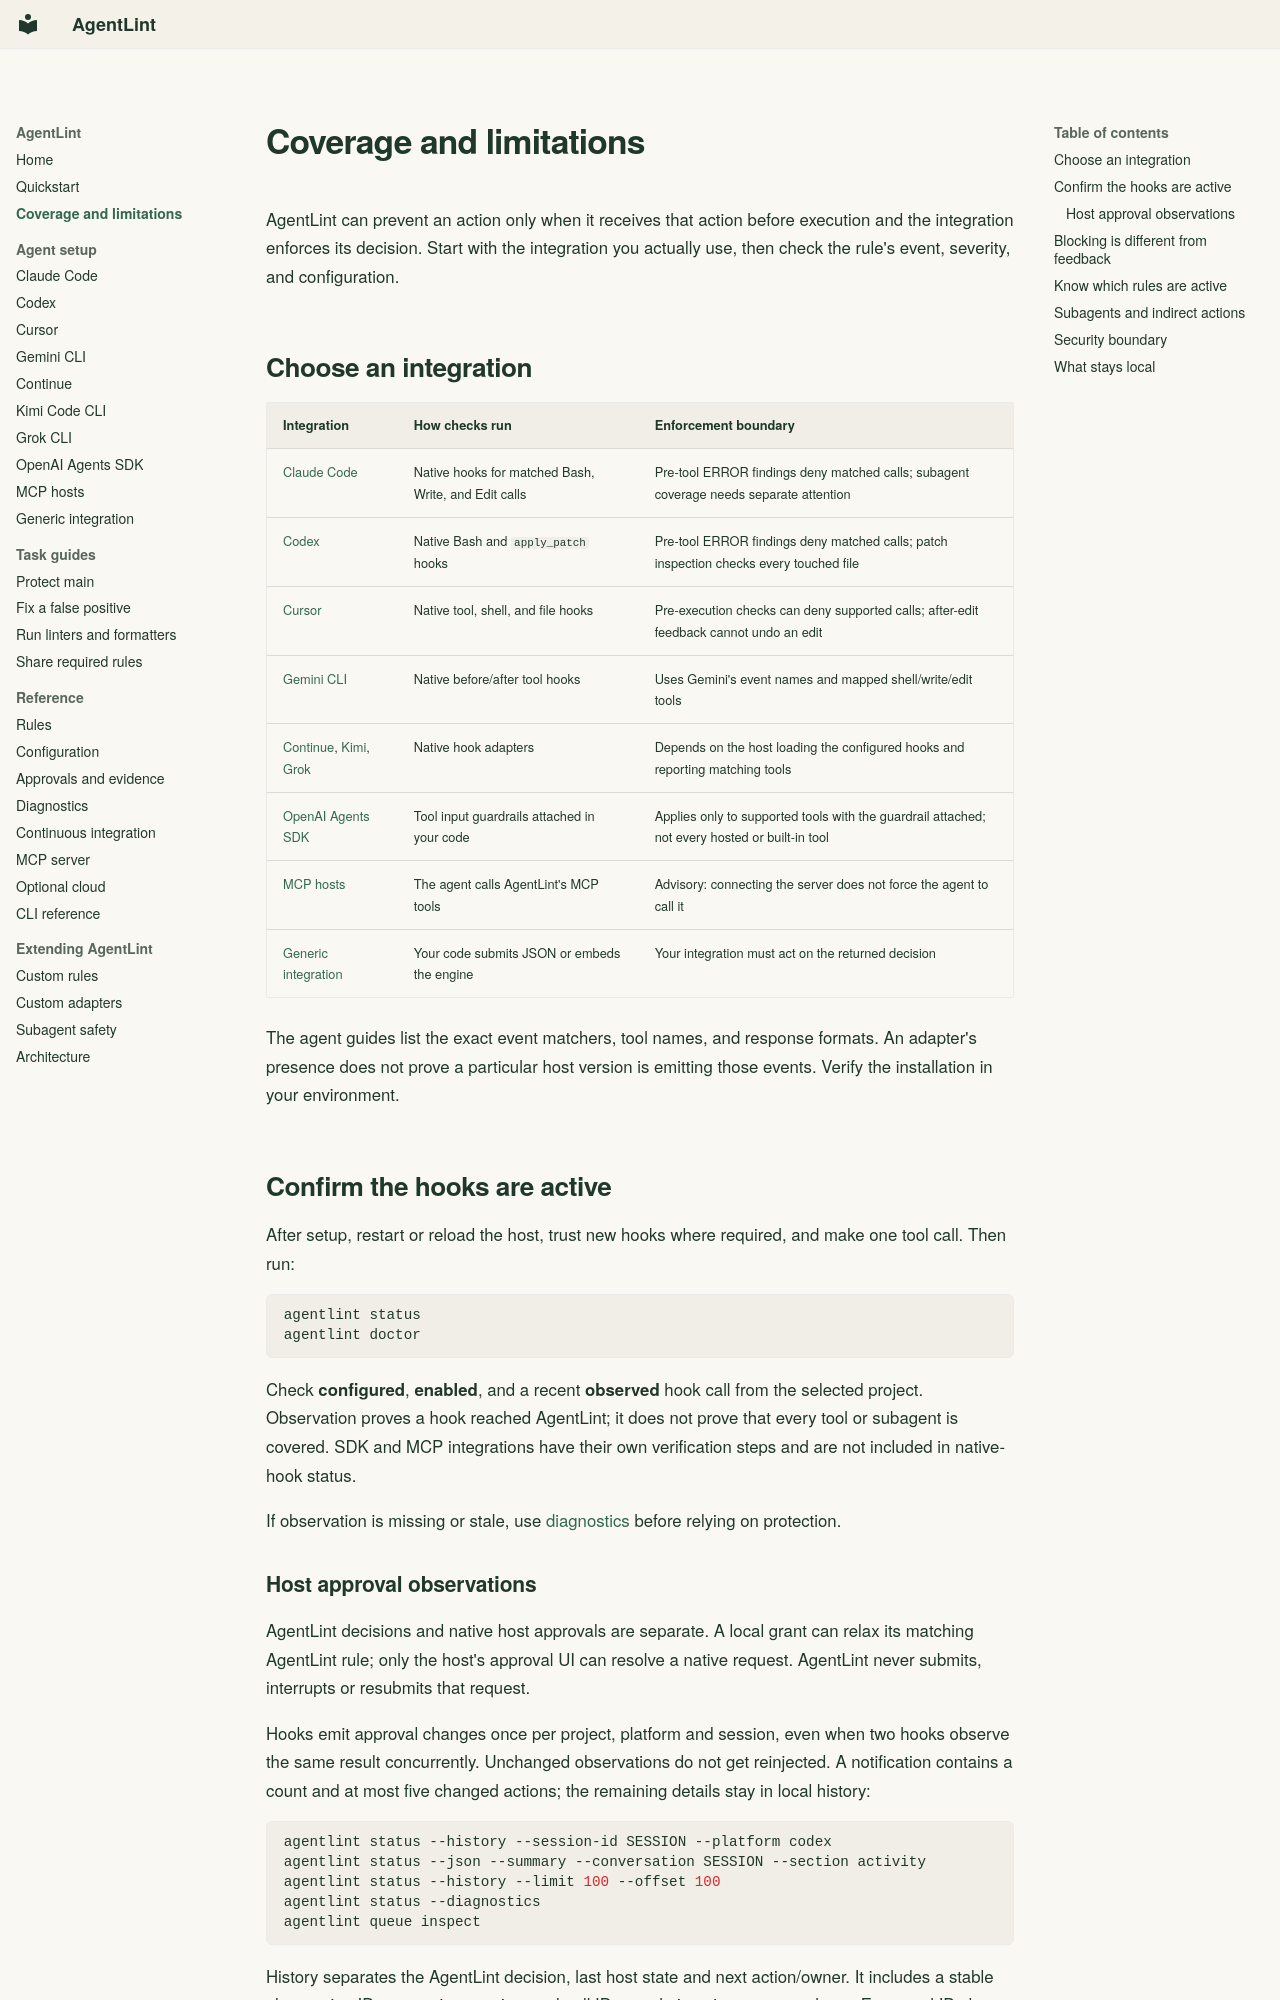

repository: mauhpr/agentlint · page: coverage/index.html · generator: mkdocs

---
description: Understand what AgentLint can enforce, which tools each integration inspects, and where warnings, opt-in packs, and security boundaries apply.
---

# Coverage and limitations

AgentLint can prevent an action only when it receives that action before execution and the integration enforces its decision. Start with the integration you actually use, then check the rule's event, severity, and configuration.

## Choose an integration

| Integration | How checks run | Enforcement boundary |
|-------------|----------------|----------------------|
| [Claude Code](agents/claude.md) | Native hooks for matched Bash, Write, and Edit calls | Pre-tool ERROR findings deny matched calls; subagent coverage needs separate attention |
| [Codex](agents/codex.md) | Native Bash and `apply_patch` hooks | Pre-tool ERROR findings deny matched calls; patch inspection checks every touched file |
| [Cursor](agents/cursor.md) | Native tool, shell, and file hooks | Pre-execution checks can deny supported calls; after-edit feedback cannot undo an edit |
| [Gemini CLI](agents/gemini.md) | Native before/after tool hooks | Uses Gemini's event names and mapped shell/write/edit tools |
| [Continue](agents/continue.md), [Kimi](agents/kimi.md), [Grok](agents/grok.md) | Native hook adapters | Depends on the host loading the configured hooks and reporting matching tools |
| [OpenAI Agents SDK](agents/openai-agents.md) | Tool input guardrails attached in your code | Applies only to supported tools with the guardrail attached; not every hosted or built-in tool |
| [MCP hosts](agents/mcp-hosts.md) | The agent calls AgentLint's MCP tools | Advisory: connecting the server does not force the agent to call it |
| [Generic integration](agents/generic.md) | Your code submits JSON or embeds the engine | Your integration must act on the returned decision |

The agent guides list the exact event matchers, tool names, and response formats. An adapter's presence does not prove a particular host version is emitting those events. Verify the installation in your environment.

## Confirm the hooks are active

After setup, restart or reload the host, trust new hooks where required, and make one tool call. Then run:

```bash
agentlint status
agentlint doctor
```

Check **configured**, **enabled**, and a recent **observed** hook call from the selected project. Observation proves a hook reached AgentLint; it does not prove that every tool or subagent is covered. SDK and MCP integrations have their own verification steps and are not included in native-hook status.

If observation is missing or stale, use [diagnostics](diagnostics.md) before relying on protection.
